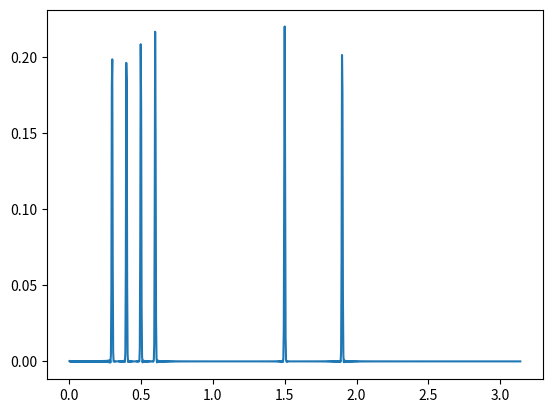

Generate this figure with matplotlib:
from scipy.fft import dst, dct
import numpy as np
import matplotlib.pyplot as pl

# transform from qs to rs
def radialFourierTransformQToR(qs, fs):
	n = len(qs)
	rs = np.arange(1,n+1)*np.pi/(n+1)/qs[0]
	return rs, dst(fs * qs, type=1) / rs / (2*(n+1))

def radialFourierTransformRToQ(rs, fs):
	n = len(rs)
	qs = np.arange(1,n+1)*np.pi/(n+1)/rs[0]
	return qs, dst(fs * rs, type=1) / qs 

n = 1000
qs = np.arange(1,n+1)
a = np.random.rand(n)

# print(a)
rs, af = radialFourierTransformQToR(qs, a)


for i in [1.5]:
	dists = np.array([0.3,0.4,0.5,0.6, 1.5,1.9])
	af = np.sum( np.sin( dists[:, np.newaxis] * qs[np.newaxis, :] ) * dists[:, np.newaxis], axis=0) / qs * np.exp(-4*qs**2/(qs[-1]**2))

	# print(af)
	rs, a2 = radialFourierTransformQToR(qs, af)

	pl.plot(rs, a2)
pl.show()